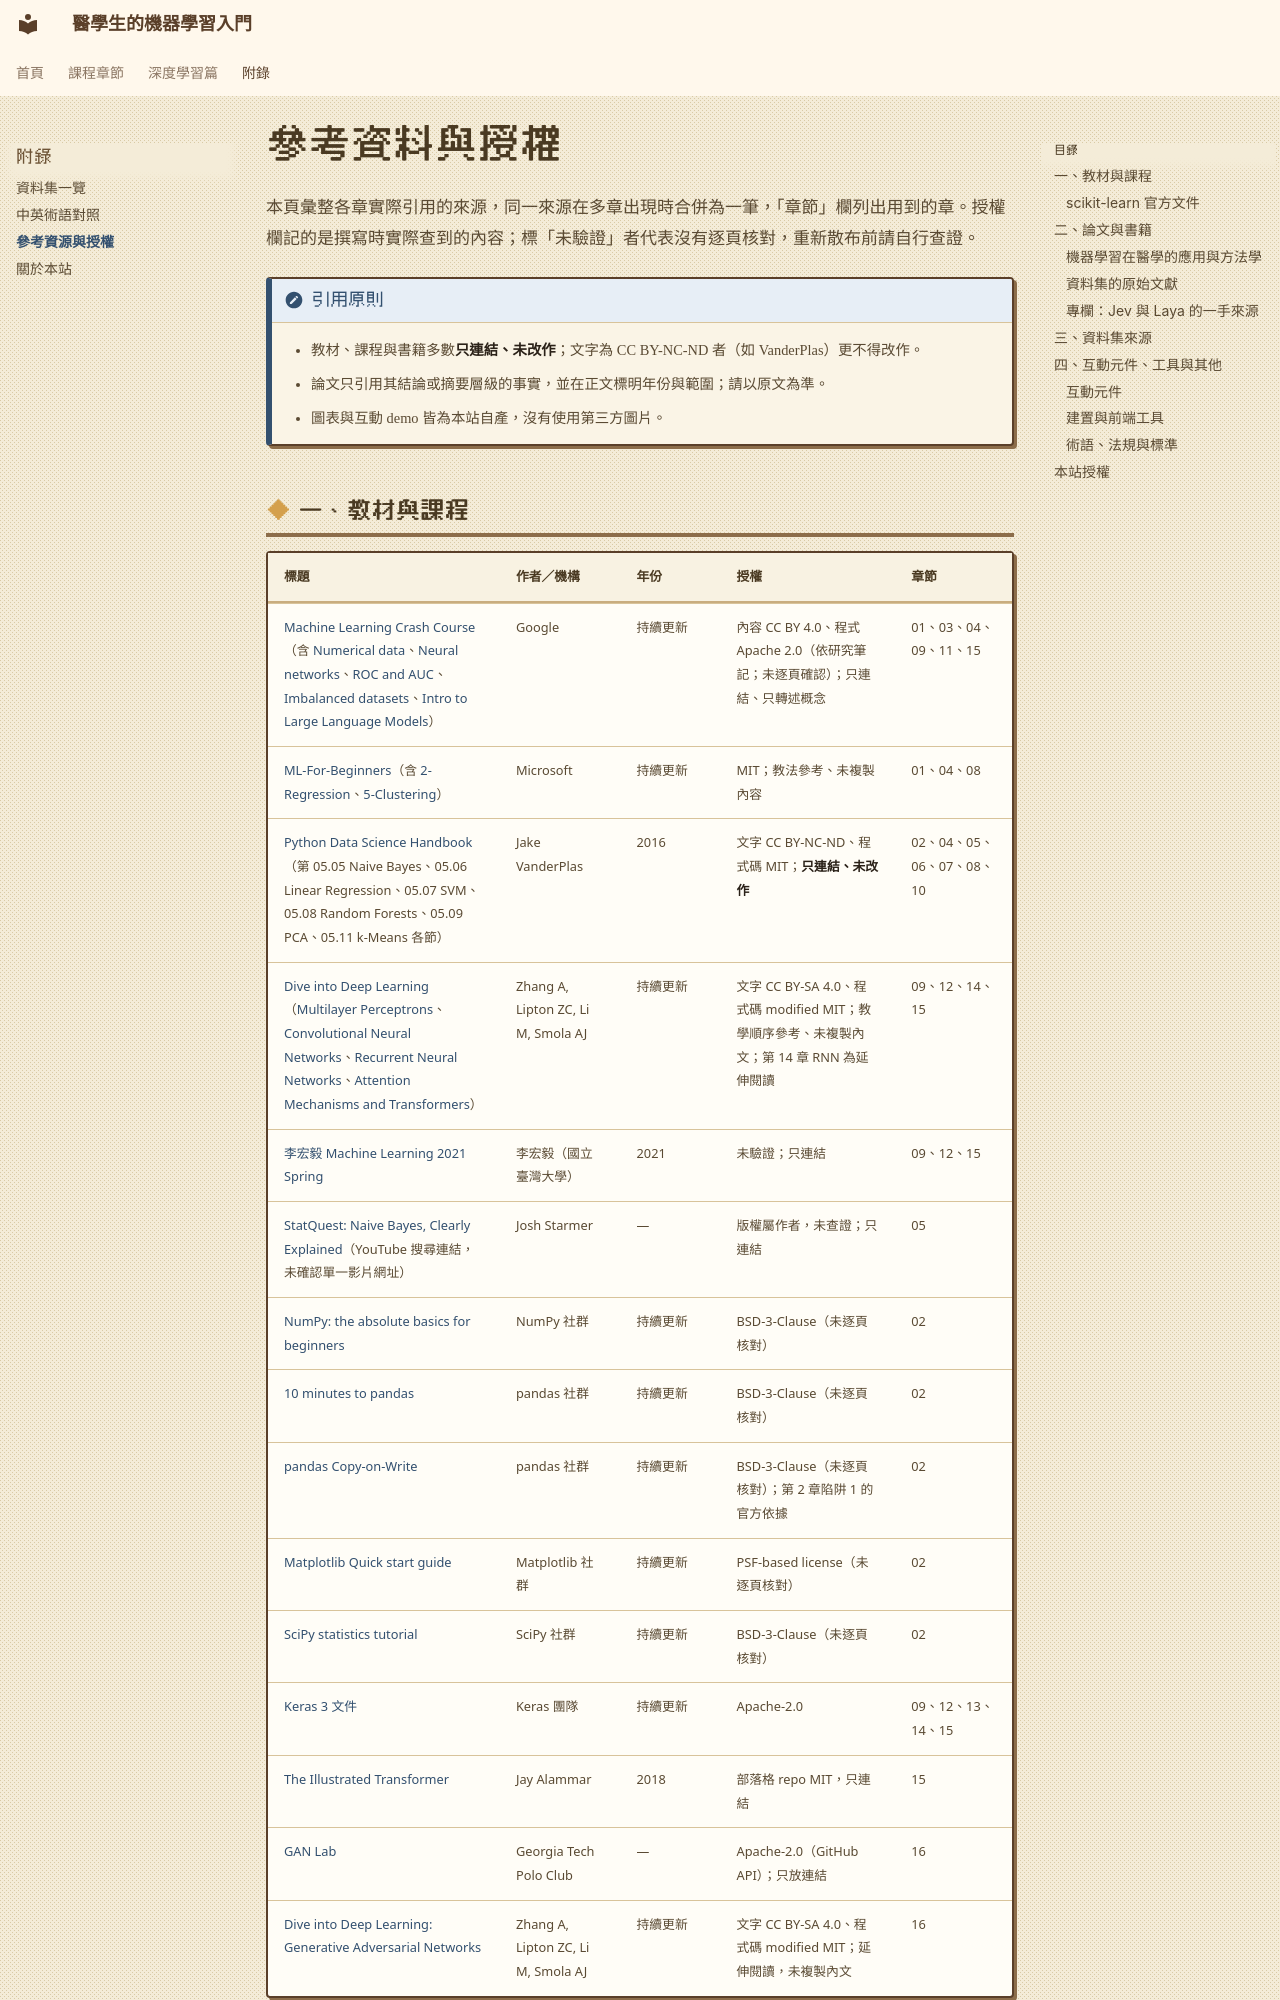

repository: fireman333/ml-for-med-students · page: appendix/references/index.html · generator: mkdocs

# 參考資料與授權

本頁彙整各章實際引用的來源，同一來源在多章出現時合併為一筆，「章節」欄列出用到的章。授權欄記的是撰寫時實際查到的內容；標「未驗證」者代表沒有逐頁核對，重新散布前請自行查證。

!!! note "引用原則"
    - 教材、課程與書籍多數**只連結、未改作**；文字為 CC BY-NC-ND 者（如 VanderPlas）更不得改作。
    - 論文只引用其結論或摘要層級的事實，並在正文標明年份與範圍；請以原文為準。
    - 圖表與互動 demo 皆為本站自產，沒有使用第三方圖片。
